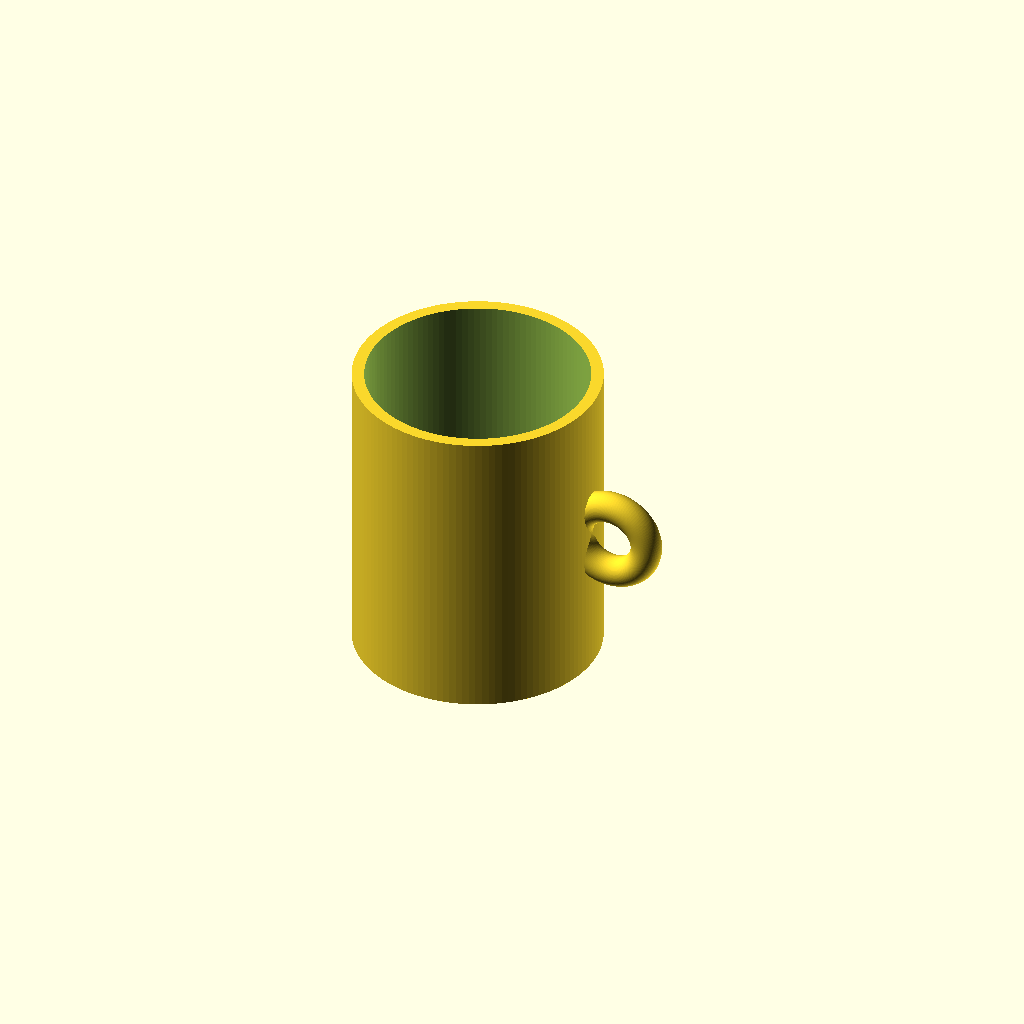
Cell 1: rendered with the file's own defaults.
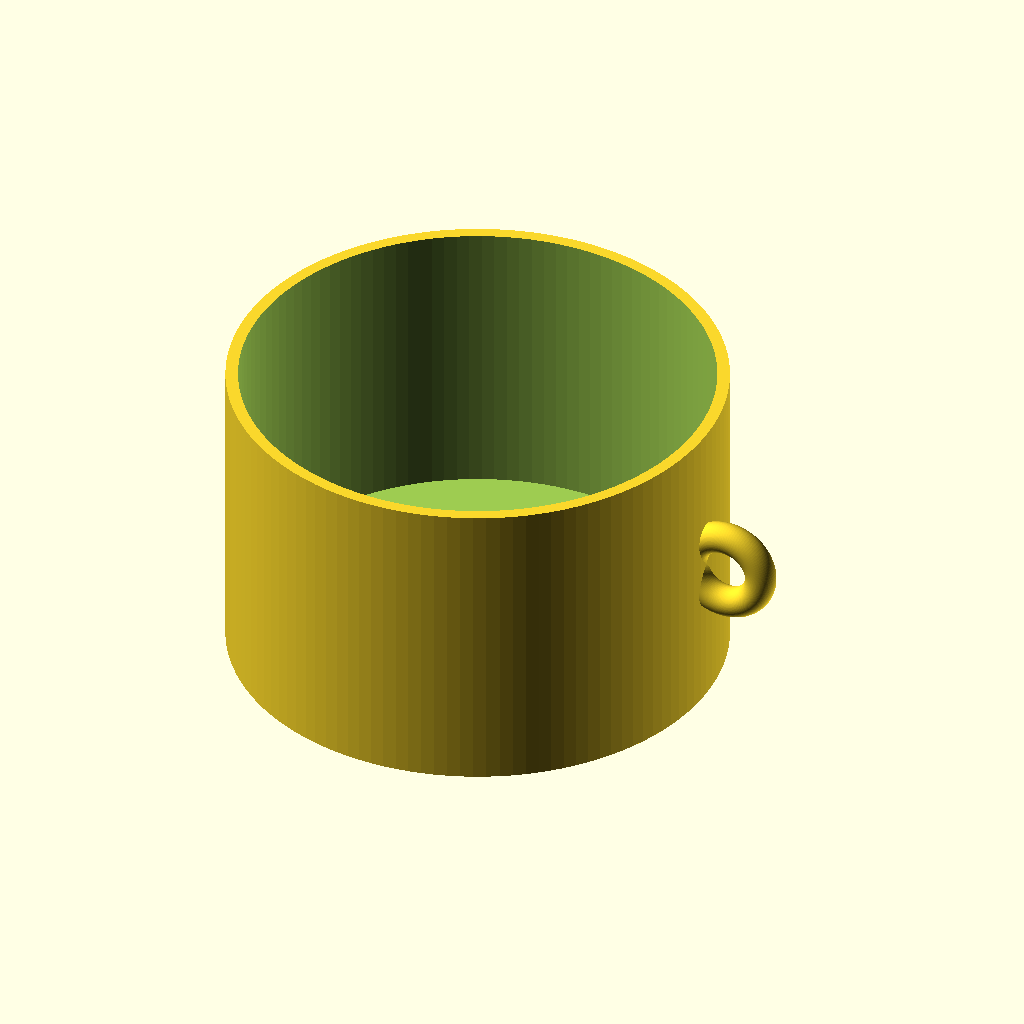
Cell 2 — outer_d set to 160, the other parameters unchanged.
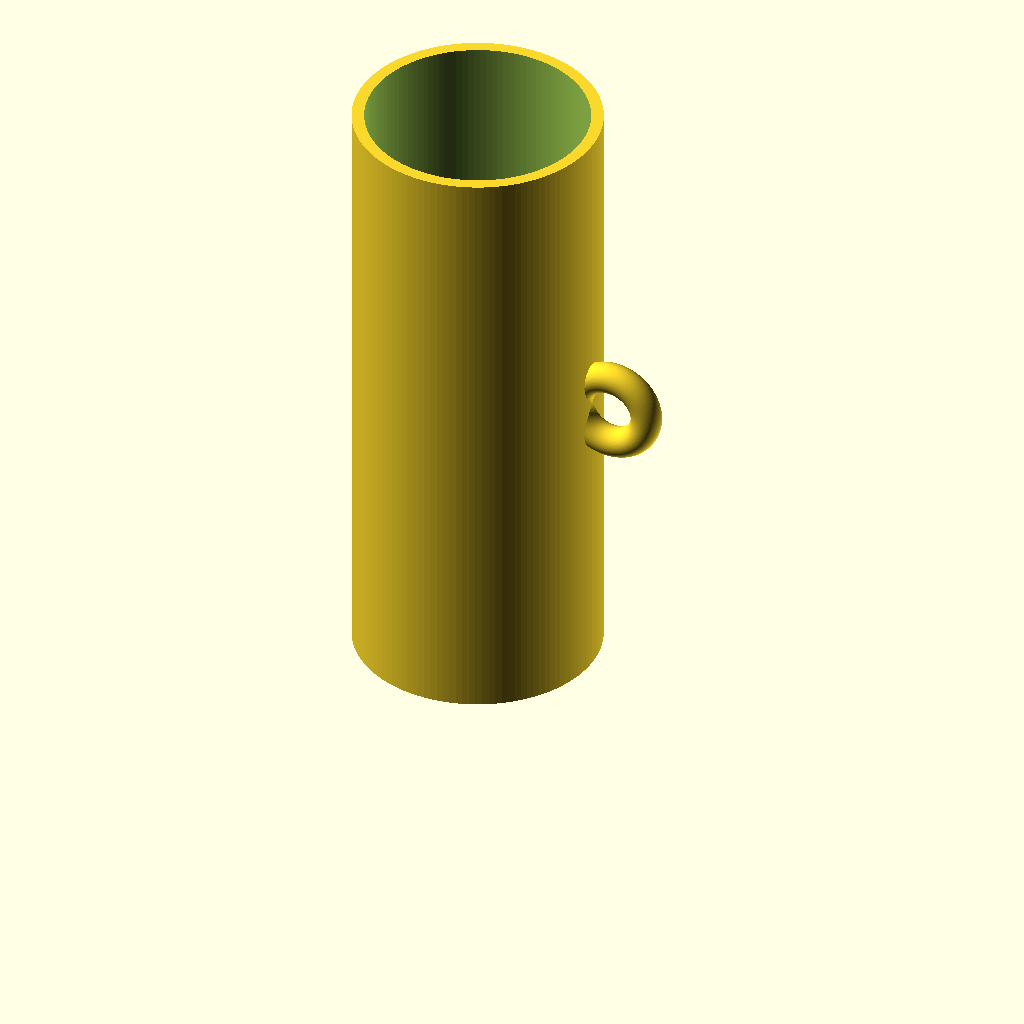
Cell 3: cup_h = 200 (everything else at default).
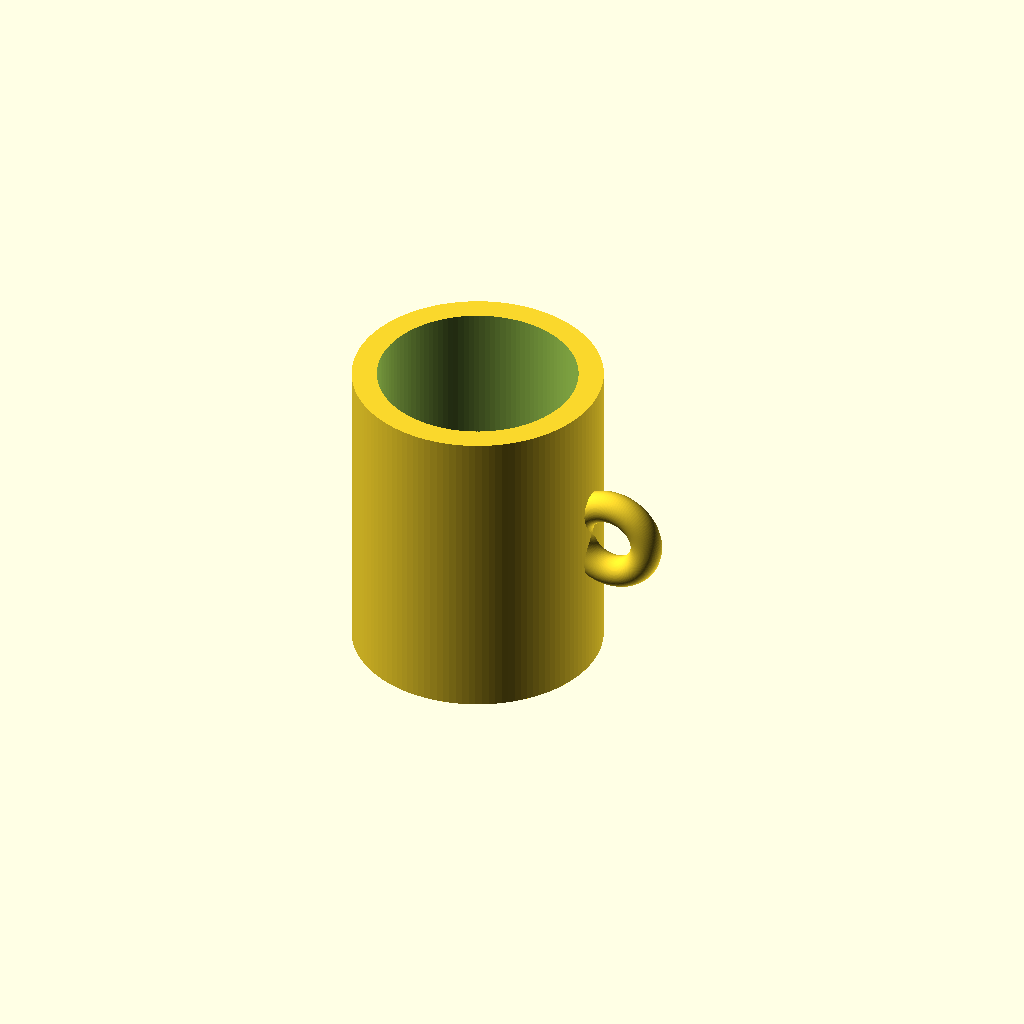
Cell 4 — wall_t set to 8, the other parameters unchanged.
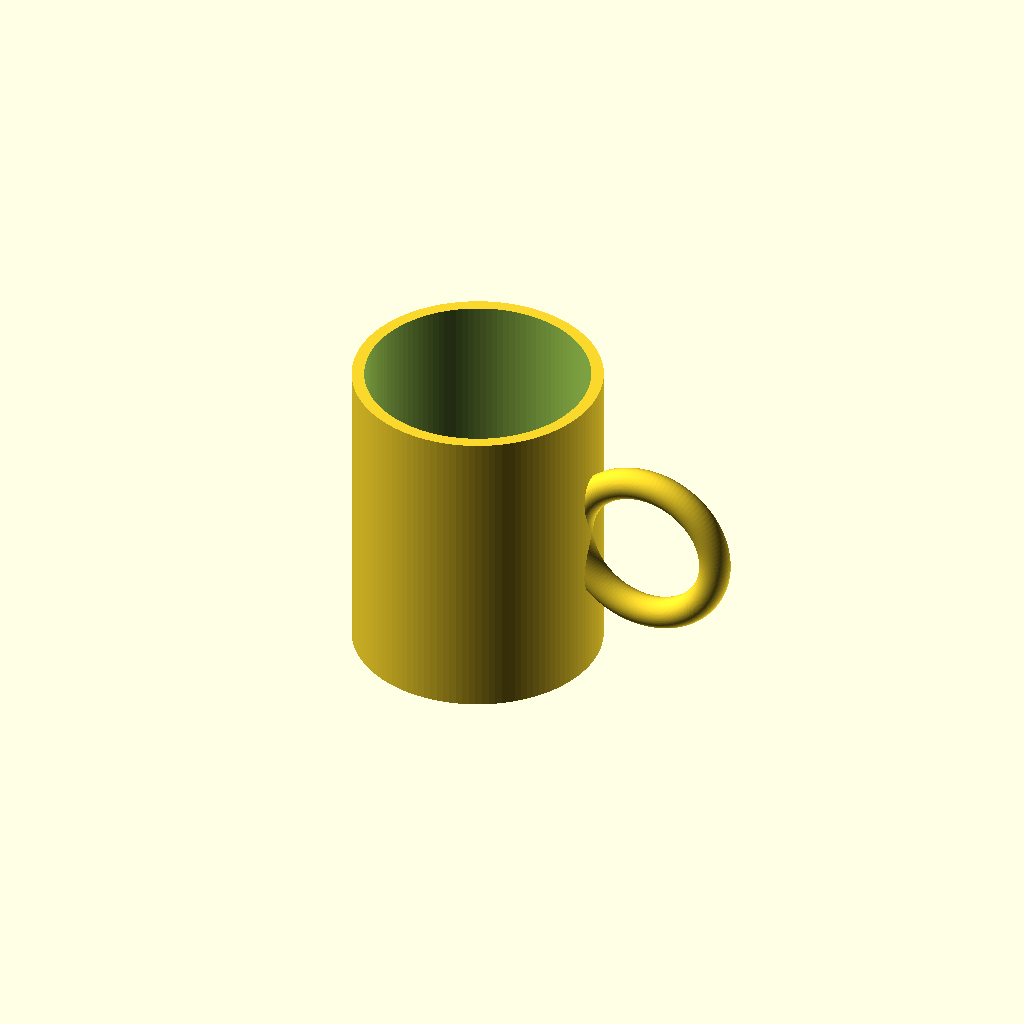
Cell 5: handle_r = 24 (everything else at default).
One fixed orthographic camera (rotation 55°, 0°, 25°; colour scheme Cornfield) for every cell.
The OpenSCAD source (results/tier-1-mug/bare-max_claude-fable-5-7271e38fb555-2026-06-09T17-49-12-836Z/final.scad):
// ===== マグカップ =====
$fn = 120;

// --- パラメータ ---
outer_d  = 80;    // 外径 [mm]
cup_h    = 100;   // 高さ [mm]
wall_t   = 4;     // 側面の肉厚 [mm]
bottom_t = 6;     // 底面の厚み [mm]

handle_r = 12;    // 取手リングの半径(大半径) [mm]
handle_t = 5;     // 取手の太さ(断面円の半径) [mm]

// --- 取手(トーラス形状) ---
module handle() {
    // リングが垂直(カップ軸を含む面内)になるよう回転
    rotate([90, 0, 0])
        rotate_extrude(convexity = 10)
            translate([handle_r, 0])
                circle(r = handle_t);
}

// --- 本体 ---
difference() {
    union() {
        // カップ外形
        cylinder(d = outer_d, h = cup_h);

        // 取手:中心高さに配置し、壁にめり込ませて接合
        // 外周から (2*handle_r) 程度はみ出し、指を通せる
        translate([outer_d/2 + handle_r - handle_t, 0, cup_h/2])
            handle();
    }

    // 内側のくり抜き(底面 bottom_t を残して上面まで貫通)
    // ※取手が内側に食い込んだ分もここで除去される
    translate([0, 0, bottom_t])
        cylinder(d = outer_d - 2*wall_t, h = cup_h);
}
Customizer parameters (derived from the source; name, type, default, range or options):
outer_d: number, default 80
cup_h: number, default 100
wall_t: number, default 4
bottom_t: number, default 6
handle_r: number, default 12
handle_t: number, default 5
